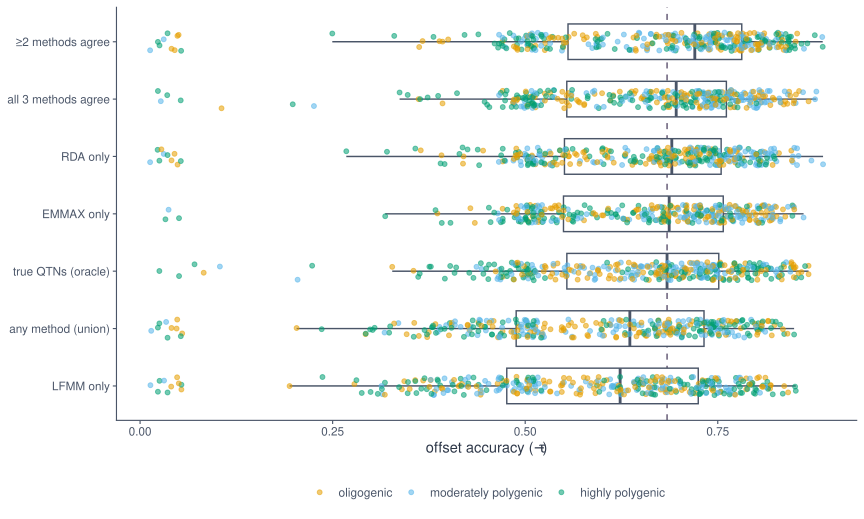

The file beside this chart, header and first rows:
seed	marker_set	method_label	tau	set	panel	accuracy	arch	is_control	meanFst	final_LA	n_causal_maf01	n_snps_rep
1231123	adaptive	GFoffset	-0.7354	truth	true QTNs (oracle)	0.7354	highly polygenic	FALSE	0.1776	0.5555	410	13781
1231123	adaptive	LFMM2offset	-0.7137	truth	true QTNs (oracle)	0.7137	highly polygenic	FALSE	0.1776	0.5555	410	13781
1231123	adaptive	RDA-corrected	-0.4898	truth	true QTNs (oracle)	0.4898	highly polygenic	FALSE	0.1776	0.5555	410	13781
1231123	adaptive	RDA-uncorrected	-0.6382	truth	true QTNs (oracle)	0.6382	highly polygenic	FALSE	0.1776	0.5555	410	13781
1231123	gea_best	GFoffset	-0.8416	best	≥2 methods agree	0.8416	highly polygenic	FALSE	0.1776	0.5555	410	13781
1231123	gea_best	LFMM2offset	-0.8451	best	≥2 methods agree	0.8451	highly polygenic	FALSE	0.1776	0.5555	410	13781
1231123	gea_best	RDA-corrected	-0.4893	best	≥2 methods agree	0.4893	highly polygenic	FALSE	0.1776	0.5555	410	13781
1231123	gea_best	RDA-uncorrected	-0.8434	best	≥2 methods agree	0.8434	highly polygenic	FALSE	0.1776	0.5555	410	13781
1231123	gea_emmax_only	GFoffset	-0.7659	solo_emmax	EMMAX only	0.7659	highly polygenic	FALSE	0.1776	0.5555	410	13781
1231123	gea_emmax_only	LFMM2offset	-0.4863	solo_emmax	EMMAX only	0.4863	highly polygenic	FALSE	0.1776	0.5555	410	13781
1231123	gea_emmax_only	RDA-corrected	-0.4893	solo_emmax	EMMAX only	0.4893	highly polygenic	FALSE	0.1776	0.5555	410	13781
1231123	gea_emmax_only	RDA-uncorrected	-0.5361	solo_emmax	EMMAX only	0.5361	highly polygenic	FALSE	0.1776	0.5555	410	13781
1231123	gea_lfmm_only	GFoffset	-0.6418	solo_lfmm	LFMM only	0.6418	highly polygenic	FALSE	0.1776	0.5555	410	13781
1231123	gea_lfmm_only	LFMM2offset	-0.6691	solo_lfmm	LFMM only	0.6691	highly polygenic	FALSE	0.1776	0.5555	410	13781
1231123	gea_lfmm_only	RDA-corrected	-0.4893	solo_lfmm	LFMM only	0.4893	highly polygenic	FALSE	0.1776	0.5555	410	13781
1231123	gea_lfmm_only	RDA-uncorrected	-0.5932	solo_lfmm	LFMM only	0.5932	highly polygenic	FALSE	0.1776	0.5555	410	13781
1231123	gea_rda_only	GFoffset	-0.8055	solo_rda	RDA only	0.8055	highly polygenic	FALSE	0.1776	0.5555	410	13781
1231123	gea_rda_only	LFMM2offset	-0.7921	solo_rda	RDA only	0.7921	highly polygenic	FALSE	0.1776	0.5555	410	13781
1231123	gea_rda_only	RDA-corrected	-0.4893	solo_rda	RDA only	0.4893	highly polygenic	FALSE	0.1776	0.5555	410	13781
1231123	gea_rda_only	RDA-uncorrected	-0.7618	solo_rda	RDA only	0.7618	highly polygenic	FALSE	0.1776	0.5555	410	13781
1231123	gea_strict	GFoffset	-0.7653	intersect3	all 3 methods agree	0.7653	highly polygenic	FALSE	0.1776	0.5555	410	13781
1231123	gea_strict	LFMM2offset	-0.7656	intersect3	all 3 methods agree	0.7656	highly polygenic	FALSE	0.1776	0.5555	410	13781
1231123	gea_strict	RDA-corrected	-0.4893	intersect3	all 3 methods agree	0.4893	highly polygenic	FALSE	0.1776	0.5555	410	13781
1231123	gea_strict	RDA-uncorrected	-0.6248	intersect3	all 3 methods agree	0.6248	highly polygenic	FALSE	0.1776	0.5555	410	13781
1231123	gea_union	GFoffset	-0.6528	union	any method (union)	0.6528	highly polygenic	FALSE	0.1776	0.5555	410	13781
1231123	gea_union	LFMM2offset	-0.6873	union	any method (union)	0.6873	highly polygenic	FALSE	0.1776	0.5555	410	13781
1231123	gea_union	RDA-corrected	-0.4893	union	any method (union)	0.4893	highly polygenic	FALSE	0.1776	0.5555	410	13781
1231123	gea_union	RDA-uncorrected	-0.6018	union	any method (union)	0.6018	highly polygenic	FALSE	0.1776	0.5555	410	13781
1231150	adaptive	GFoffset	-0.8189	truth	true QTNs (oracle)	0.8189	highly polygenic	FALSE	0.1345	0.5536	378	25813
1231150	adaptive	LFMM2offset	-0.7518	truth	true QTNs (oracle)	0.7518	highly polygenic	FALSE	0.1345	0.5536	378	25813
1231150	adaptive	RDA-corrected	-0.5013	truth	true QTNs (oracle)	0.5013	highly polygenic	FALSE	0.1345	0.5536	378	25813
1231150	adaptive	RDA-uncorrected	-0.6901	truth	true QTNs (oracle)	0.6901	highly polygenic	FALSE	0.1345	0.5536	378	25813
1231150	gea_best	GFoffset	-0.8031	best	≥2 methods agree	0.8031	highly polygenic	FALSE	0.1345	0.5536	378	25813
1231150	gea_best	LFMM2offset	-0.7825	best	≥2 methods agree	0.7825	highly polygenic	FALSE	0.1345	0.5536	378	25813
1231150	gea_best	RDA-corrected	-0.5012	best	≥2 methods agree	0.5012	highly polygenic	FALSE	0.1345	0.5536	378	25813
1231150	gea_best	RDA-uncorrected	-0.8391	best	≥2 methods agree	0.8391	highly polygenic	FALSE	0.1345	0.5536	378	25813
1231150	gea_emmax_only	GFoffset	-0.708	solo_emmax	EMMAX only	0.708	highly polygenic	FALSE	0.1345	0.5536	378	25813
1231150	gea_emmax_only	LFMM2offset	-0.7823	solo_emmax	EMMAX only	0.7823	highly polygenic	FALSE	0.1345	0.5536	378	25813
1231150	gea_emmax_only	RDA-corrected	-0.5012	solo_emmax	EMMAX only	0.5012	highly polygenic	FALSE	0.1345	0.5536	378	25813
1231150	gea_emmax_only	RDA-uncorrected	-0.6578	solo_emmax	EMMAX only	0.6578	highly polygenic	FALSE	0.1345	0.5536	378	25813
1231150	gea_lfmm_only	GFoffset	-0.7017	solo_lfmm	LFMM only	0.7017	highly polygenic	FALSE	0.1345	0.5536	378	25813
1231150	gea_lfmm_only	LFMM2offset	-0.624	solo_lfmm	LFMM only	0.624	highly polygenic	FALSE	0.1345	0.5536	378	25813
1231150	gea_lfmm_only	RDA-corrected	-0.5013	solo_lfmm	LFMM only	0.5013	highly polygenic	FALSE	0.1345	0.5536	378	25813
1231150	gea_lfmm_only	RDA-uncorrected	-0.6151	solo_lfmm	LFMM only	0.6151	highly polygenic	FALSE	0.1345	0.5536	378	25813
1231150	gea_rda_only	GFoffset	-0.6898	solo_rda	RDA only	0.6898	highly polygenic	FALSE	0.1345	0.5536	378	25813
1231150	gea_rda_only	LFMM2offset	-0.7898	solo_rda	RDA only	0.7898	highly polygenic	FALSE	0.1345	0.5536	378	25813
1231150	gea_rda_only	RDA-corrected	-0.5013	solo_rda	RDA only	0.5013	highly polygenic	FALSE	0.1345	0.5536	378	25813
1231150	gea_rda_only	RDA-uncorrected	-0.5615	solo_rda	RDA only	0.5615	highly polygenic	FALSE	0.1345	0.5536	378	25813
1231150	gea_strict	GFoffset	-0.678	intersect3	all 3 methods agree	0.678	highly polygenic	FALSE	0.1345	0.5536	378	25813
1231150	gea_strict	LFMM2offset	-0.7744	intersect3	all 3 methods agree	0.7744	highly polygenic	FALSE	0.1345	0.5536	378	25813
1231150	gea_strict	RDA-corrected	-0.5012	intersect3	all 3 methods agree	0.5012	highly polygenic	FALSE	0.1345	0.5536	378	25813
1231150	gea_strict	RDA-uncorrected	-0.6305	intersect3	all 3 methods agree	0.6305	highly polygenic	FALSE	0.1345	0.5536	378	25813
1231150	gea_union	GFoffset	-0.7478	union	any method (union)	0.7478	highly polygenic	FALSE	0.1345	0.5536	378	25813
1231150	gea_union	LFMM2offset	-0.6319	union	any method (union)	0.6319	highly polygenic	FALSE	0.1345	0.5536	378	25813
1231150	gea_union	RDA-corrected	-0.5008	union	any method (union)	0.5008	highly polygenic	FALSE	0.1345	0.5536	378	25813
1231150	gea_union	RDA-uncorrected	-0.6685	union	any method (union)	0.6685	highly polygenic	FALSE	0.1345	0.5536	378	25813
1231168	adaptive	GFoffset	-0.4912	truth	true QTNs (oracle)	0.4912	highly polygenic	FALSE	0.1612	0.398	342	10140
1231168	adaptive	LFMM2offset	-0.4825	truth	true QTNs (oracle)	0.4825	highly polygenic	FALSE	0.1612	0.398	342	10140
1231168	adaptive	RDA-corrected	-0.7283	truth	true QTNs (oracle)	0.7283	highly polygenic	FALSE	0.1612	0.398	342	10140
1231168	adaptive	RDA-uncorrected	-0.4804	truth	true QTNs (oracle)	0.4804	highly polygenic	FALSE	0.1612	0.398	342	10140
... 2,440 more rows
